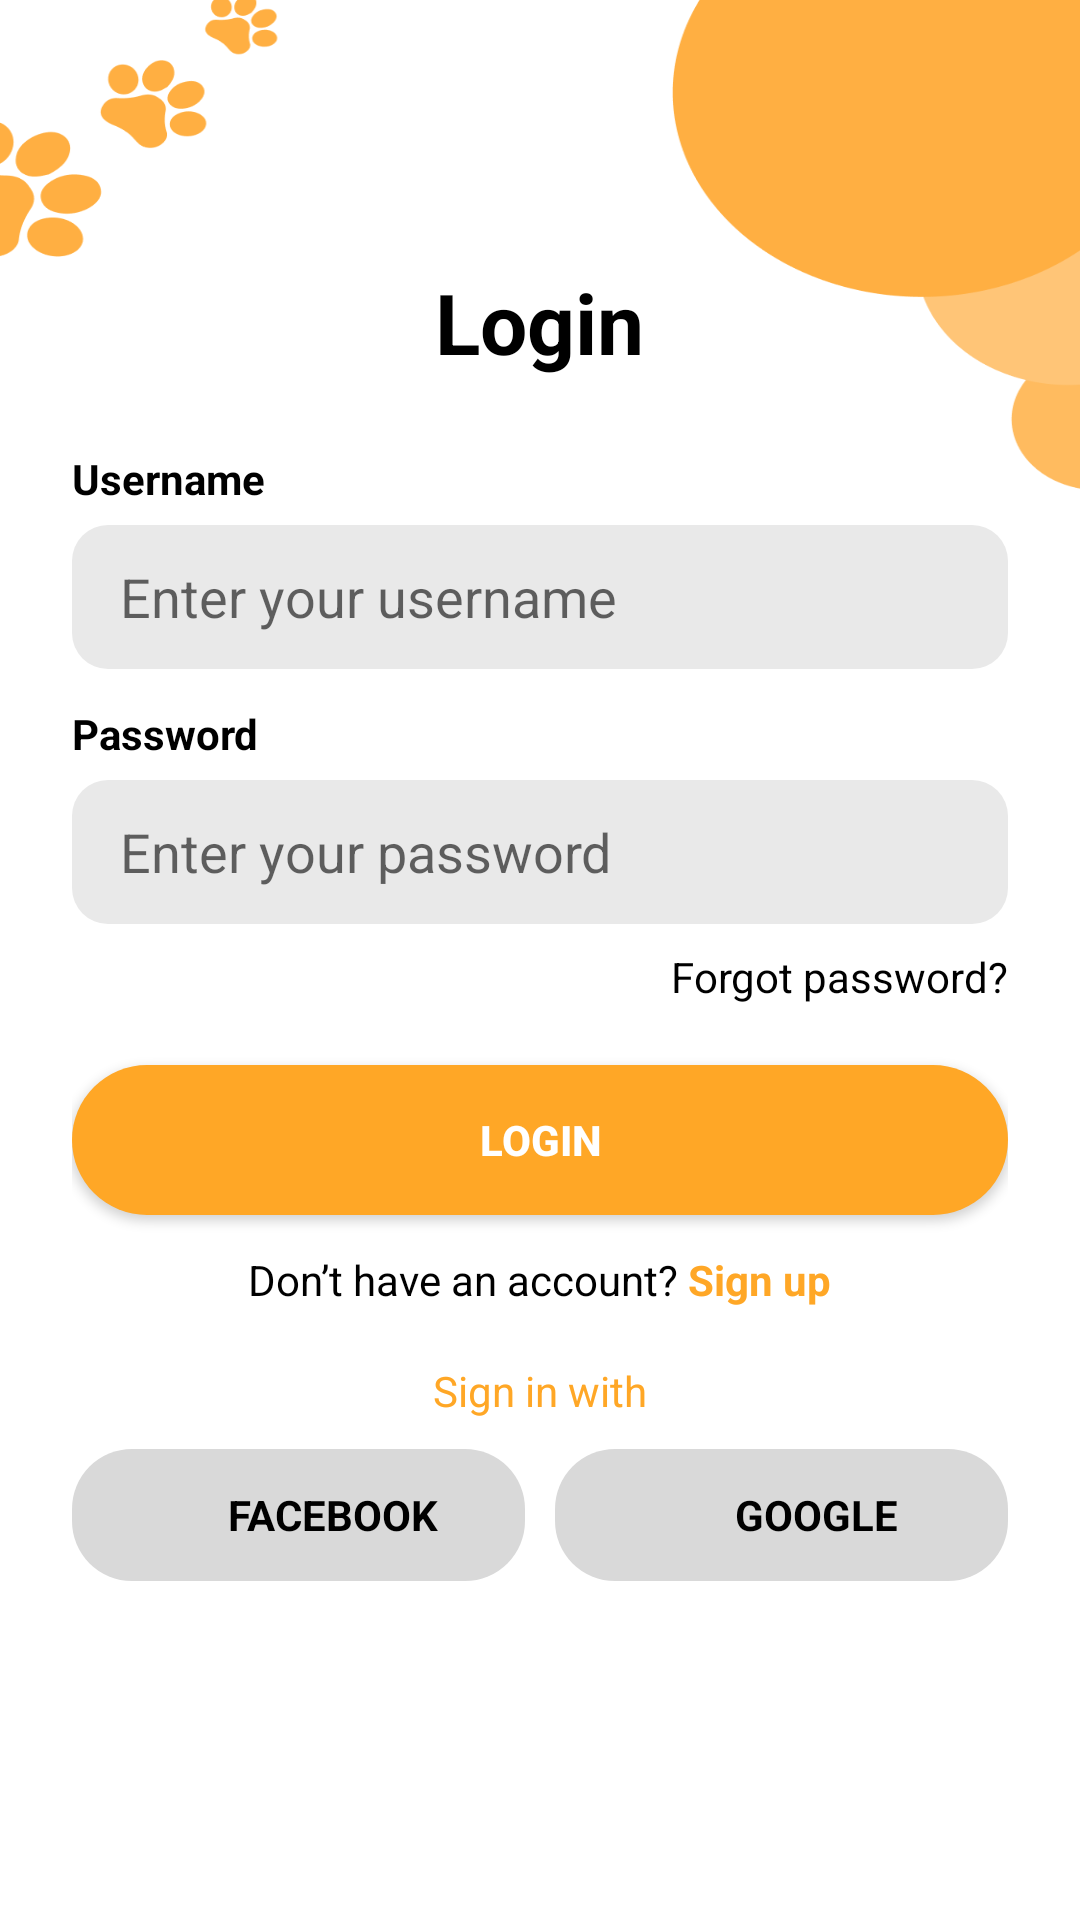

Produce the Android XML layout that renders to this screen, including the resource entries it uses.
<!-- AndroidManifest.xml: application theme Theme.SE1707_PRM392_G2_PetShop -->
<!-- res/layout/activity_login.xml -->
<?xml version="1.0" encoding="utf-8"?>
<FrameLayout xmlns:android="http://schemas.android.com/apk/res/android"
    xmlns:tools="http://schemas.android.com/tools"
    xmlns:app="http://schemas.android.com/apk/res-auto"
    android:layout_width="match_parent"
    android:layout_height="match_parent"
    android:background="@drawable/sign_up_bg"
    tools:context=".ui.auth.login.LoginActivity">

    <ScrollView
        android:layout_width="match_parent"
        android:layout_height="match_parent"
        android:fillViewport="true">

        <LinearLayout
            android:layout_width="match_parent"
            android:layout_height="match_parent"
            android:orientation="vertical"
            android:paddingHorizontal="24dp"
            android:paddingVertical="16dp"
            android:gravity="center">

            
            <TextView
                android:layout_width="wrap_content"
                android:layout_height="wrap_content"
                android:text="Login"
                android:textSize="28sp"
                android:textStyle="bold"
                android:textColor="@android:color/black"
                android:layout_marginBottom="24dp" />

            
            <TextView
                android:layout_width="match_parent"
                android:layout_height="wrap_content"
                android:text="Username"
                android:textColor="@android:color/black"
                android:textStyle="bold"
                android:textSize="14sp" />

            <EditText
                android:id="@+id/edtUsername"
                android:layout_width="match_parent"
                android:layout_height="48dp"
                android:layout_marginTop="6dp"
                android:background="@drawable/bg_input_field"
                android:paddingHorizontal="16dp"
                android:hint="Enter your username"
                android:inputType="textEmailAddress" />

            
            <TextView
                android:layout_width="match_parent"
                android:layout_height="wrap_content"
                android:text="Password"
                android:textColor="@android:color/black"
                android:textStyle="bold"
                android:textSize="14sp"
                android:layout_marginTop="12dp" />

            <EditText
                android:id="@+id/edtPassword"
                android:layout_width="match_parent"
                android:layout_height="48dp"
                android:layout_marginTop="6dp"
                android:background="@drawable/bg_input_field"
                android:paddingHorizontal="16dp"
                android:hint="Enter your password"
                android:inputType="textPassword" />

            
            <TextView
                android:id="@+id/tvForgotPassword"
                android:layout_width="wrap_content"
                android:layout_height="wrap_content"
                android:text="Forgot password?"
                android:textColor="@android:color/black"
                android:textSize="14sp"
                android:layout_gravity="end"
                android:layout_marginTop="8dp" />

            
            <android.widget.Button
                android:id="@+id/btnLogin"
                android:layout_width="match_parent"
                android:layout_height="50dp"
                android:layout_marginTop="20dp"
                android:text="LOGIN"
                android:textStyle="bold"
                android:textColor="@android:color/white"
                android:background="@drawable/bg_button_orange"
                android:backgroundTint="@null" />

            
            <LinearLayout
                android:layout_width="wrap_content"
                android:layout_height="wrap_content"
                android:gravity="center"
                android:layout_marginTop="12dp"
                android:orientation="horizontal">

                <TextView
                    android:layout_width="wrap_content"
                    android:layout_height="wrap_content"
                    android:text="Don’t have an account?"
                    android:textColor="@android:color/black" />

                <TextView
                    android:id="@+id/tvSignUp"
                    android:layout_width="wrap_content"
                    android:layout_height="wrap_content"
                    android:text=" Sign up"
                    android:textStyle="bold"
                    android:textColor="#FFA726" />
            </LinearLayout>

            
            <TextView
                android:layout_width="wrap_content"
                android:layout_height="wrap_content"
                android:text="Sign in with"
                android:textColor="#FFA726"
                android:layout_gravity="center"
                android:layout_marginTop="18dp" />

            
            <LinearLayout
                android:layout_width="match_parent"
                android:layout_height="wrap_content"
                android:orientation="horizontal"
                android:gravity="center"
                android:layout_marginTop="10dp"
                android:weightSum="2">

                <LinearLayout
                    android:id="@+id/btnFacebook"
                    android:layout_width="0dp"
                    android:layout_height="44dp"
                    android:layout_weight="1"
                    android:background="@drawable/bg_social_button"
                    android:gravity="center"
                    android:orientation="horizontal">

                    <ImageView
                        android:layout_width="20dp"
                        android:layout_height="20dp"
                        android:src="@drawable/ic_facebook"
                        android:contentDescription="@null" />

                    <TextView
                        android:layout_width="wrap_content"
                        android:layout_height="wrap_content"
                        android:text=" FACEBOOK"
                        android:textStyle="bold"
                        android:textColor="@android:color/black"
                        android:textSize="14sp" />
                </LinearLayout>

                <Space
                    android:layout_width="10dp"
                    android:layout_height="match_parent" />

                <LinearLayout
                    android:id="@+id/btnGoogle"
                    android:layout_width="0dp"
                    android:layout_height="44dp"
                    android:layout_weight="1"
                    android:background="@drawable/bg_social_button"
                    android:gravity="center"
                    android:orientation="horizontal">

                    <ImageView
                        android:layout_width="20dp"
                        android:layout_height="20dp"
                        android:src="@drawable/ic_google"
                        android:contentDescription="@null" />

                    <TextView
                        android:layout_width="wrap_content"
                        android:layout_height="wrap_content"
                        android:text=" GOOGLE"
                        android:textStyle="bold"
                        android:textColor="@android:color/black"
                        android:textSize="14sp" />
                </LinearLayout>
            </LinearLayout>

            <Space
                android:layout_width="match_parent"
                android:layout_height="24dp" />
        </LinearLayout>
    </ScrollView>
</FrameLayout>
<!-- resources referenced by this layout -->
<resources>
  <!-- drawable bg_button_orange (drawable) -->
  <?xml version="1.0" encoding="utf-8"?>
  <selector xmlns:android="http://schemas.android.com/apk/res/android">
      <item android:state_pressed="true">
          <shape android:shape="rectangle">
              <solid android:color="#FB8C00" />
              <corners android:radius="25dp" />
          </shape>
      </item>
      <item>
          <shape android:shape="rectangle">
              <solid android:color="#FFA726" />
              <corners android:radius="25dp" />
          </shape>
      </item>
  </selector>
  <!-- drawable bg_input_field (drawable) -->
  <?xml version="1.0" encoding="utf-8"?>
  <shape xmlns:android="http://schemas.android.com/apk/res/android"
      android:shape="rectangle">
      <solid android:color="#E9E9E9" />
      <corners android:radius="12dp" />
  </shape>
  <!-- drawable bg_social_button (drawable) -->
  <selector xmlns:android="http://schemas.android.com/apk/res/android">
      <item android:state_pressed="true">
          <shape>
              <solid android:color="#CFCFCF"/> 
              <corners android:radius="20dp"/>
          </shape>
      </item>
      <item>
          <shape>
              <solid android:color="#D9D9D9"/> 
              <corners android:radius="20dp"/>
          </shape>
      </item>
  </selector>
  <color name="orange">#FFFF6B35</color>
  <color name="colorPrimaryDark">#FFE55A2B</color>
  <color name="white">#FFFFFFFF</color>
  <color name="black">#FF000000</color>
  <color name="gray">#FF9E9E9E</color>
  <style name="Widget.App.TextInputLayout" parent="Widget.MaterialComponents.TextInputLayout.OutlinedBox">
          <item name="boxStrokeColor">@color/orange</item>
          <item name="boxStrokeErrorColor">@color/status_cancelled</item>
          <item name="hintTextColor">@color/orange</item>
          <item name="android:textColorHint">@color/gray</item>
          <item name="boxBackgroundColor">@color/white</item>
          <item name="android:textColor">@color/black</item>
      </style>
  <style name="Widget.App.Button" parent="Widget.MaterialComponents.Button">
          <item name="backgroundTint">@color/orange</item>
          <item name="android:textColor">@color/white</item>
          <item name="cornerRadius">8dp</item>
      </style>
  <style name="Widget.App.CardView" parent="Widget.MaterialComponents.CardView">
          <item name="cardBackgroundColor">@color/white</item>
          <item name="cardElevation">4dp</item>
          <item name="cardCornerRadius">12dp</item>
      </style>
  <color name="status_cancelled">#FFF44336</color>
</resources>
